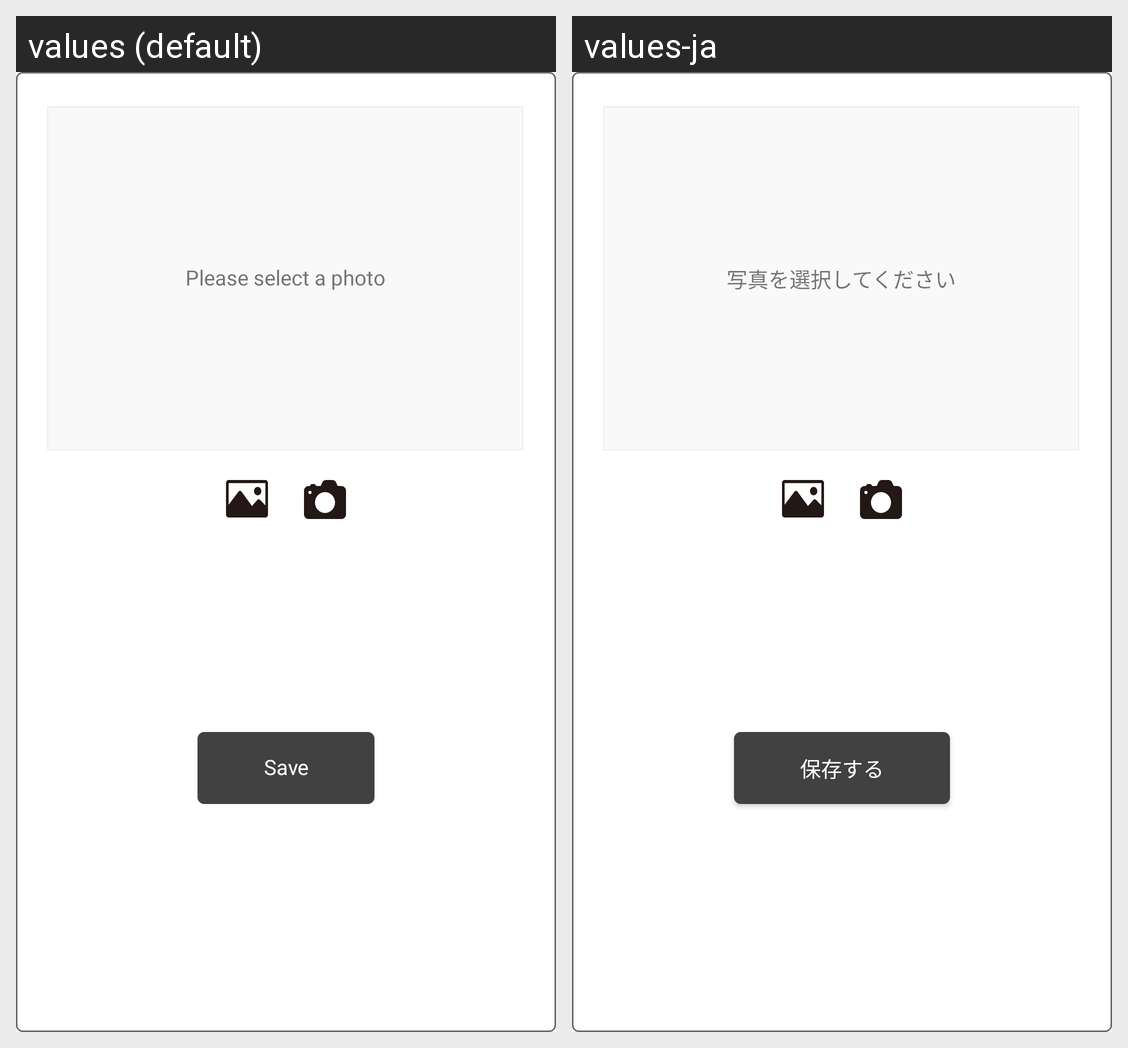

For this localized Android screen grid, give each drawn string resource with its value in every locale shown.
Android screen res/layout/custom_image_picker.xml rendered under 2 locales, left to right: values (default), values-ja. Device: Nexus 5 (rendered at 1080×1920; each locale shown at half size, 540×960, under a caption strip naming it); theme AppTheme.
Strings drawn on this screen, with the default value and each locale's value (text and hints the layout hard-codes, and strings that could not be matched under every locale, appear in the picture but are not listed):

select_picture
  values: Please select a photo
  values-ja: 写真を選択してください

save
  values: Save
  values-ja: 保存する
